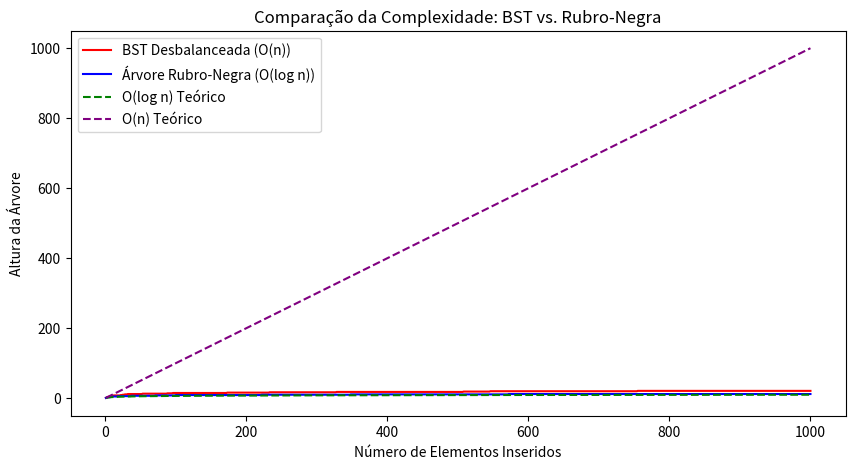

This figure's Python source:
import random
import matplotlib.pyplot as plt
import numpy as np

# Classe para um nó da árvore binária de busca (BST desbalanceada)
class NoBST:
    def __init__(self, chave):
        self.chave = chave
        self.esquerda = None
        self.direita = None

# Classe para a BST desbalanceada
class ArvoreBST:
    def __init__(self):
        self.raiz = None

    def inserir(self, chave):
        novo_no = NoBST(chave)
        if self.raiz is None:
            self.raiz = novo_no
            return

        atual = self.raiz
        while True:
            if chave < atual.chave:
                if atual.esquerda is None:
                    atual.esquerda = novo_no
                    return
                atual = atual.esquerda
            else:
                if atual.direita is None:
                    atual.direita = novo_no
                    return
                atual = atual.direita

    def altura(self):
        if self.raiz is None:
            return 0
        fila = [(self.raiz, 1)]
        altura_maxima = 0
        while fila:
            no, altura = fila.pop(0)
            altura_maxima = max(altura_maxima, altura)
            if no.esquerda:
                fila.append((no.esquerda, altura + 1))
            if no.direita:
                fila.append((no.direita, altura + 1))
        return altura_maxima

# Classe para um nó da Árvore Rubro-Negra
class NoRubroNegro:
    def __init__(self, chave, cor='V'):
        self.chave = chave
        self.cor = cor
        self.esquerda = None
        self.direita = None
        self.pai = None

# Classe para a Árvore Rubro-Negra
class ArvoreRubroNegra:
    def __init__(self):
        self.TNULL = NoRubroNegro(None, cor='P')
        self.raiz = self.TNULL

    def inserir(self, chave):
        novo_no = NoRubroNegro(chave)
        novo_no.esquerda = self.TNULL
        novo_no.direita = self.TNULL
        pai = None
        atual = self.raiz

        while atual != self.TNULL:
            pai = atual
            if chave < atual.chave:
                atual = atual.esquerda
            else:
                atual = atual.direita

        novo_no.pai = pai
        if pai is None:
            self.raiz = novo_no
        elif chave < pai.chave:
            pai.esquerda = novo_no
        else:
            pai.direita = novo_no

        novo_no.cor = 'V'
        self.ajustar_insercao(novo_no)

    def ajustar_insercao(self, no):
        while no.pai and no.pai.cor == 'V':
            if no.pai == no.pai.pai.esquerda:
                tio = no.pai.pai.direita
                if tio and tio.cor == 'V':
                    no.pai.cor = 'P'
                    tio.cor = 'P'
                    no.pai.pai.cor = 'V'
                    no = no.pai.pai
                else:
                    if no == no.pai.direita:
                        no = no.pai
                        self.rotacao_esquerda(no)
                    no.pai.cor = 'P'
                    no.pai.pai.cor = 'V'
                    self.rotacao_direita(no.pai.pai)
            else:
                tio = no.pai.pai.esquerda
                if tio and tio.cor == 'V':
                    no.pai.cor = 'P'
                    tio.cor = 'P'
                    no.pai.pai.cor = 'V'
                    no = no.pai.pai
                else:
                    if no == no.pai.esquerda:
                        no = no.pai
                        self.rotacao_direita(no)
                    no.pai.cor = 'P'
                    no.pai.pai.cor = 'V'
                    self.rotacao_esquerda(no.pai.pai)
        self.raiz.cor = 'P'

    def rotacao_esquerda(self, no):
        filho_direita = no.direita
        no.direita = filho_direita.esquerda
        if filho_direita.esquerda != self.TNULL:
            filho_direita.esquerda.pai = no
        filho_direita.pai = no.pai
        if no.pai is None:
            self.raiz = filho_direita
        elif no == no.pai.esquerda:
            no.pai.esquerda = filho_direita
        else:
            no.pai.direita = filho_direita
        filho_direita.esquerda = no
        no.pai = filho_direita

    def rotacao_direita(self, no):
        filho_esquerda = no.esquerda
        no.esquerda = filho_esquerda.direita
        if filho_esquerda.direita != self.TNULL:
            filho_esquerda.direita.pai = no
        filho_esquerda.pai = no.pai
        if no.pai is None:
            self.raiz = filho_esquerda
        elif no == no.pai.direita:
            no.pai.direita = filho_esquerda
        else:
            no.pai.esquerda = filho_esquerda
        filho_esquerda.direita = no
        no.pai = filho_esquerda

    def altura(self, no=None):
        if no is None:
            no = self.raiz
        if no == self.TNULL:
            return 0
        return 1 + max(self.altura(no.esquerda), self.altura(no.direita))

# Código para teste e geração dos gráficos
valores = random.sample(range(10000), 1000)
bst = ArvoreBST()
rbt = ArvoreRubroNegra()

# Inserção dos valores nas árvores e registro da altura
alturas_bst = []
alturas_rbt = []
n_elementos = []

for i, valor in enumerate(valores, start=1):
    bst.inserir(valor)
    rbt.inserir(valor)
    alturas_bst.append(bst.altura())
    alturas_rbt.append(rbt.altura())
    n_elementos.append(i)

# Gerar gráfico de complexidade (altura da árvore)
plt.figure(figsize=(10, 5))
plt.plot(n_elementos, alturas_bst, label='BST Desbalanceada (O(n))', color='red')
plt.plot(n_elementos, alturas_rbt, label='Árvore Rubro-Negra (O(log n))', color='blue')
plt.plot(n_elementos, np.log2(n_elementos), '--', label='O(log n) Teórico', color='green')
plt.plot(n_elementos, n_elementos, '--', label='O(n) Teórico', color='purple')
plt.xlabel('Número de Elementos Inseridos')
plt.ylabel('Altura da Árvore')
plt.title('Comparação da Complexidade: BST vs. Rubro-Negra')
plt.legend()
plt.show()
